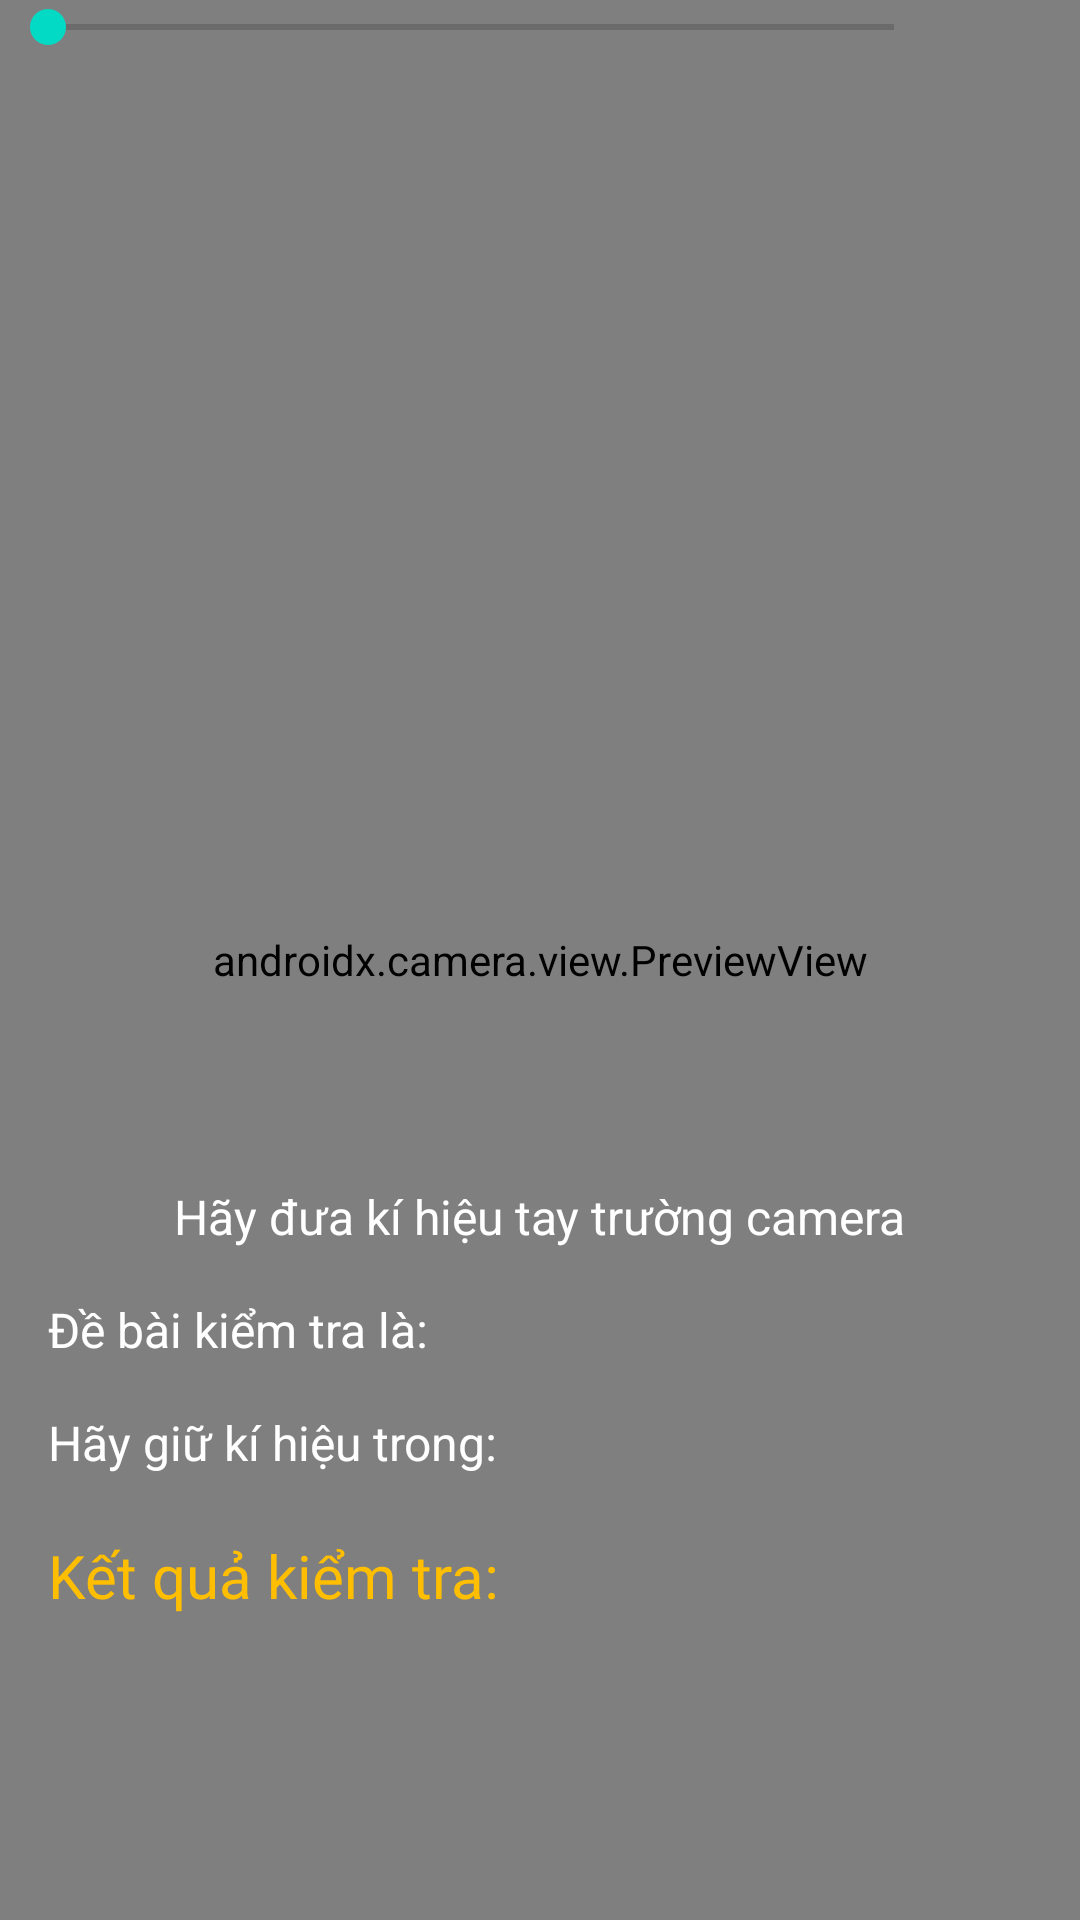

Android layout source for this screen:
<!-- AndroidManifest.xml: application theme Theme.HSTalk_Version2 -->
<!-- res/layout/activity_kiem_tra_bai_tap.xml -->
<androidx.constraintlayout.widget.ConstraintLayout xmlns:android="http://schemas.android.com/apk/res/android"
    xmlns:app="http://schemas.android.com/apk/res-auto"
    xmlns:tools="http://schemas.android.com/tools"
    android:orientation="vertical"
    android:layout_width="match_parent"
    android:layout_height="match_parent"
    android:gravity="center"
    android:background="@color/black"
    tools:context=".views.KiemTraBaiTapActivity">

    <androidx.camera.view.PreviewView
        android:id="@+id/previewView"
        android:layout_width="0dp"
        android:layout_height="0dp"
        android:scaleType="fitCenter"
        app:layout_constraintBottom_toBottomOf="parent"
        app:layout_constraintEnd_toEndOf="parent"
        app:layout_constraintStart_toStartOf="parent"
        app:layout_constraintTop_toTopOf="parent" />

    <ImageView
        android:id="@+id/switch_camera"
        android:layout_width="30dp"
        android:layout_height="30dp"
        android:layout_margin="16dp"
        android:src="@mipmap/switch_came"
        android:text="chuphinh"
        app:layout_constraintEnd_toEndOf="parent"
        app:layout_constraintTop_toTopOf="parent" />

    <LinearLayout
        android:padding="16dp"
        android:layout_width="match_parent"
        android:layout_height="wrap_content"
        android:layout_marginBottom="5dp"
        android:background="@drawable/background_edt_video"
        app:layout_constraintBottom_toBottomOf="parent"
        app:layout_constraintEnd_toEndOf="parent"
        android:orientation="vertical"
        app:layout_constraintStart_toStartOf="parent" >
        <TextView
            android:layout_marginTop="10dp"
            android:layout_gravity="center"
            android:text="Hãy đưa kí hiệu tay trường camera"
            android:layout_width="wrap_content"
            android:layout_height="wrap_content"
            android:textColor="@color/white"
            android:textSize="16sp"
            app:layout_constraintStart_toStartOf="parent"
            app:layout_constraintTop_toBottomOf="@+id/zoom" />
        <TextView
            android:layout_marginTop="16dp"
            android:text="Đề bài kiểm tra là: "
            android:id="@+id/debai"
            android:layout_width="wrap_content"
            android:layout_height="wrap_content"
            android:textColor="@color/white"
            android:textSize="16sp"
            app:layout_constraintStart_toStartOf="parent"
            app:layout_constraintTop_toBottomOf="@+id/zoom" />
        <TextView
            android:layout_marginTop="16dp"
            android:text="Hãy giữ kí hiệu trong: "
            android:id="@+id/countdown"
            android:layout_width="wrap_content"
            android:layout_height="wrap_content"
            android:textColor="@color/white"
            android:textSize="16sp"
            app:layout_constraintStart_toStartOf="parent"
            app:layout_constraintTop_toBottomOf="@+id/zoom" />
        <TextView
            android:layout_marginTop="20dp"
            android:layout_width="wrap_content"
            android:layout_height="wrap_content"
            android:text="Kết quả kiểm tra: "
            android:textColor="#FFBF00"
            android:fontFamily="@font/interbold"
            android:textSize="20sp"
            app:layout_constraintBottom_toBottomOf="@+id/previewView"
            app:layout_constraintEnd_toEndOf="parent"
            app:layout_constraintStart_toStartOf="parent" />
        <TextView
            android:layout_gravity="center"
            android:layout_marginTop="20dp"
            android:layout_marginBottom="20dp"
            android:id="@+id/noidung"
            android:layout_width="wrap_content"
            android:layout_height="wrap_content"
            android:text=""
            android:textColor="#32CD32"
            android:fontFamily="@font/interbold"
            android:textSize="30sp"
            app:layout_constraintBottom_toBottomOf="@+id/previewView"
            app:layout_constraintEnd_toEndOf="parent"
            app:layout_constraintStart_toStartOf="parent" />
    </LinearLayout>


    <SeekBar
        android:id="@+id/zoom"
        android:layout_width="0dp"
        android:layout_height="wrap_content"
        app:layout_constraintEnd_toStartOf="@+id/switch_camera"
        app:layout_constraintStart_toStartOf="parent"
        app:layout_constraintTop_toTopOf="parent" />
</androidx.constraintlayout.widget.ConstraintLayout>
<!-- resources referenced by this layout -->
<resources>
  <color name="black">#FF000000</color>
  <color name="white">#FFFFFFFF</color>
  <style name="Theme.HSTalk_Version2" parent="Theme.MaterialComponents.DayNight.DarkActionBar">
          
          <item name="colorPrimary">@color/app_color</item>
          <item name="colorPrimaryVariant">@color/white</item>
          <item name="colorOnPrimary">@color/white</item>
          
          <item name="colorSecondary">@color/teal_200</item>
          <item name="colorSecondaryVariant">@color/teal_700</item>
          <item name="colorOnSecondary">@color/black</item>
          
          <item name="android:statusBarColor">?attr/colorPrimaryVariant</item>
          
          <item name="android:windowActionBar">false</item>
          <item name="windowNoTitle">true</item>
          <item name="android:windowLightStatusBar">true</item>
      </style>
  <color name="app_color">#3A9732</color>
  <color name="teal_200">#FF03DAC5</color>
  <color name="teal_700">#FF018786</color>
</resources>
